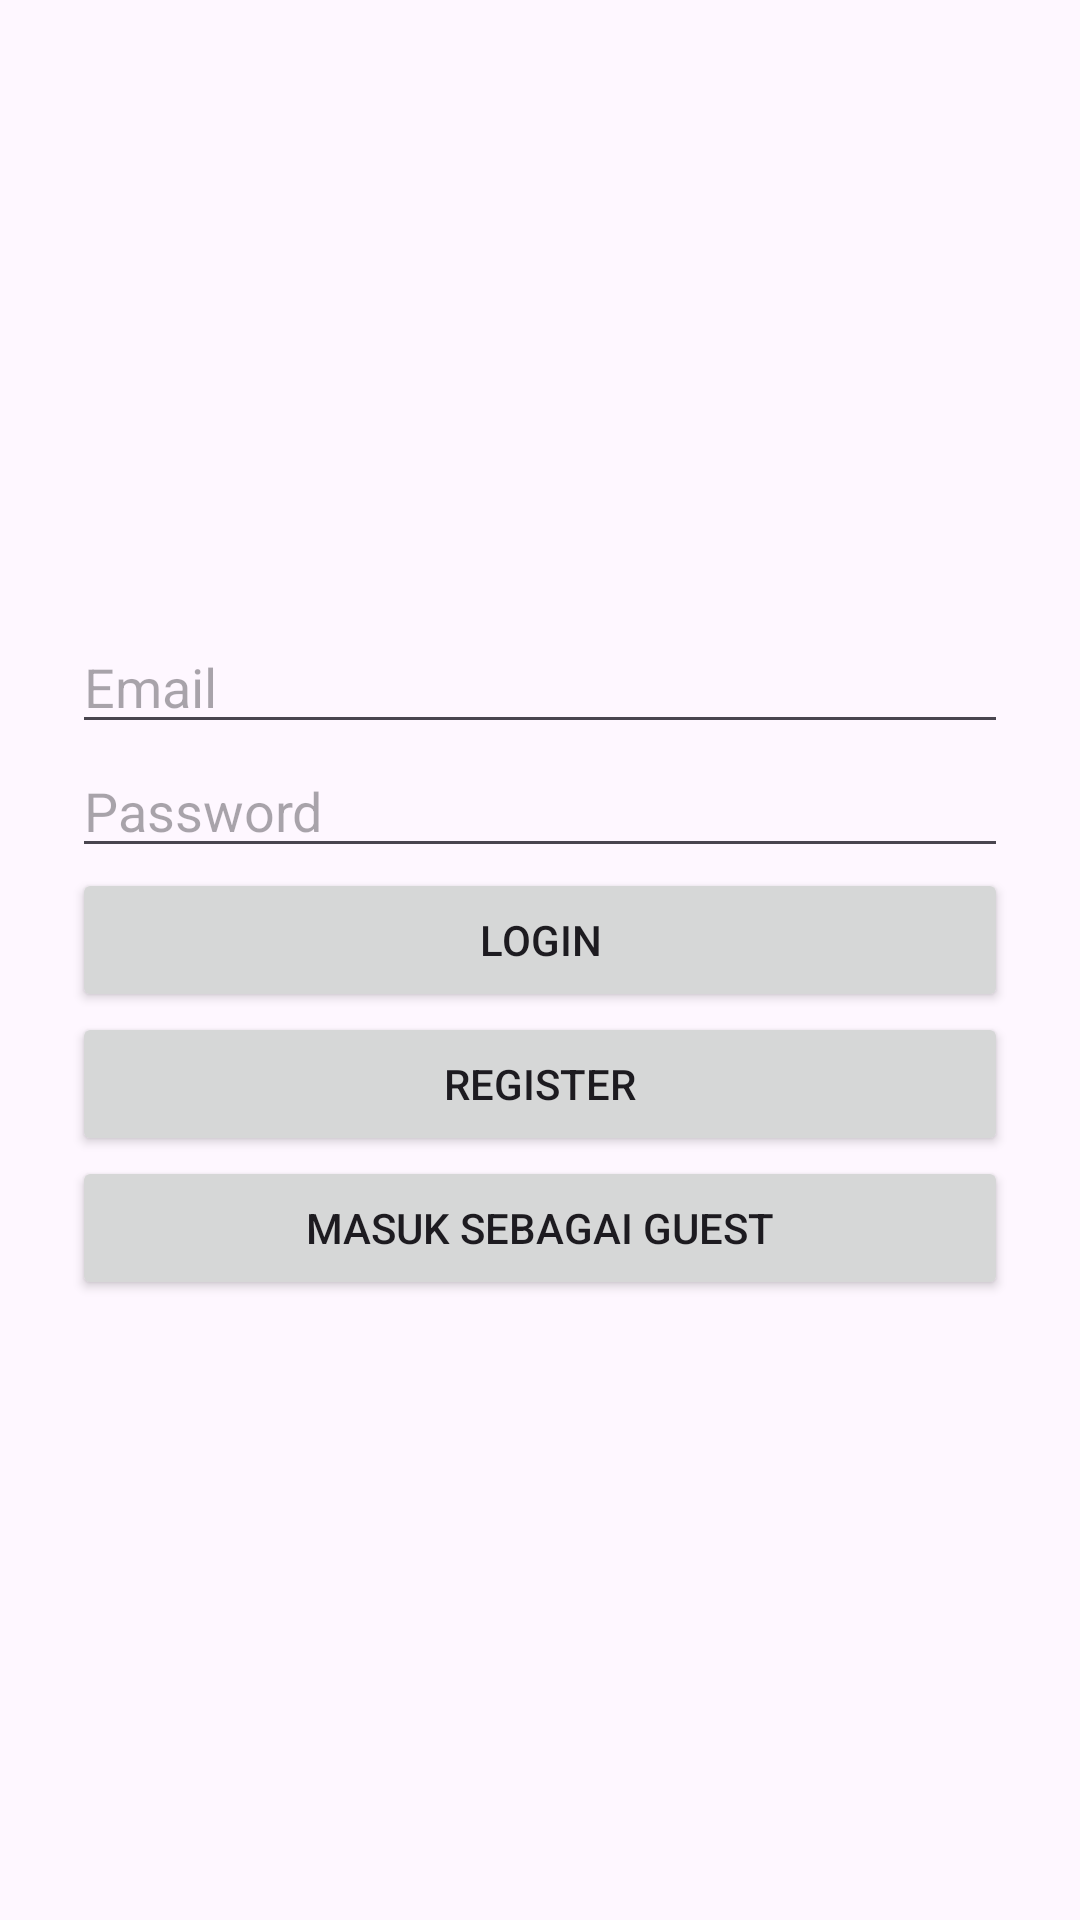

Layout XML and referenced resources for this Android screen:
<!-- AndroidManifest.xml: application theme Theme.Xplorea -->
<!-- res/layout/auth_activity.xml -->
<?xml version="1.0" encoding="utf-8"?>
<LinearLayout xmlns:android="http://schemas.android.com/apk/res/android"
    android:orientation="vertical"
    android:padding="24dp"
    android:gravity="center"
    android:layout_width="match_parent"
    android:layout_height="match_parent">

    <EditText
        android:id="@+id/edtEmail"
        android:hint="Email"
        android:inputType="textEmailAddress"
        android:layout_width="match_parent"
        android:layout_height="wrap_content"/>

    <EditText
        android:id="@+id/edtPassword"
        android:hint="Password"
        android:inputType="textPassword"
        android:layout_width="match_parent"
        android:layout_height="wrap_content"/>

    <Button
        android:id="@+id/btnLogin"
        android:text="Login"
        android:layout_width="match_parent"
        android:layout_height="wrap_content"/>

    <Button
        android:id="@+id/btnRegister"
        android:text="Register"
        android:layout_width="match_parent"
        android:layout_height="wrap_content"/>

    <Button
        android:id="@+id/btnGuest"
        android:text="Masuk Sebagai Guest"
        android:layout_width="match_parent"
        android:layout_height="wrap_content"/>
</LinearLayout>
<!-- resources referenced by this layout -->
<resources>
  <style name="Theme.Xplorea" parent="Base.Theme.Xplorea" />
  <style name="Base.Theme.Xplorea" parent="Theme.Material3.DayNight.NoActionBar">
          
          
      </style>
</resources>
